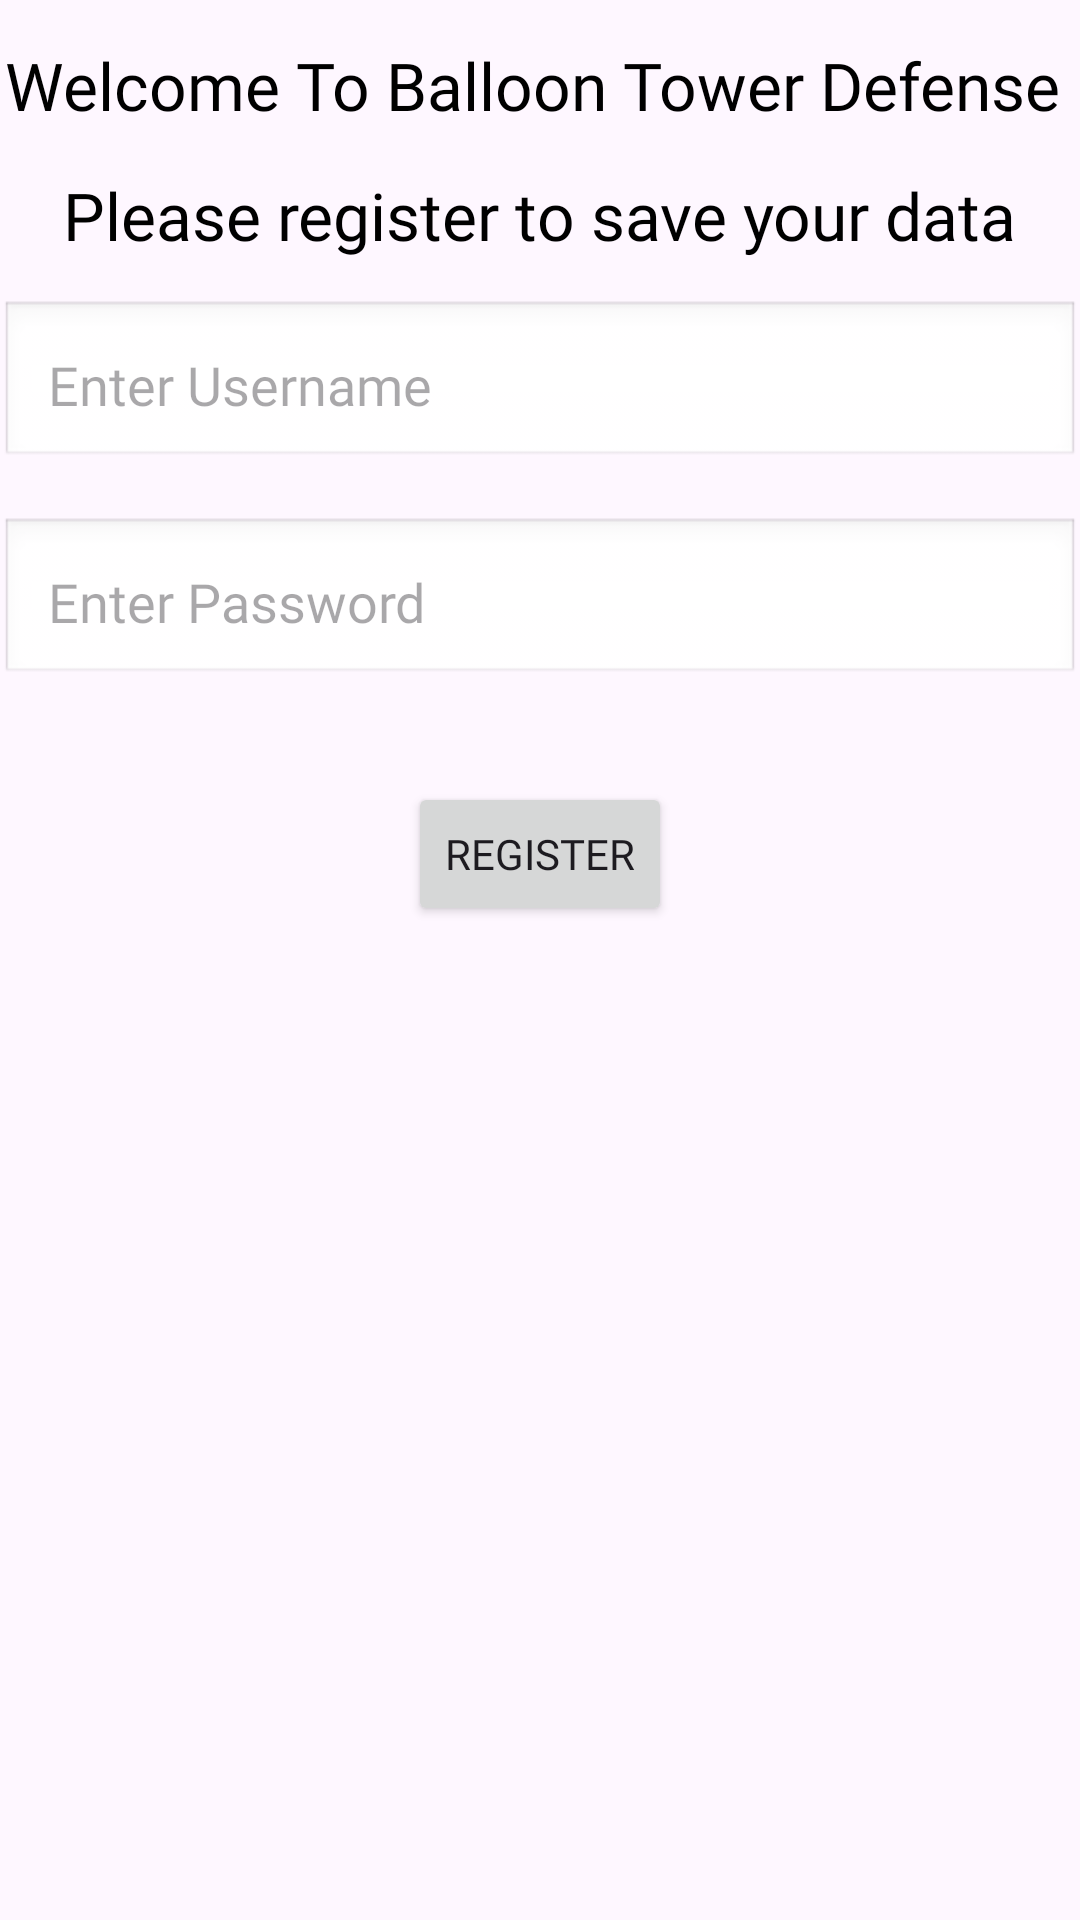

Here is an Android app screen rendered from its layout file. Give the layout XML and the strings, colors and styles it references.
<!-- AndroidManifest.xml: application theme Theme.BaloonsTD.Fullscreen -->
<!-- res/layout/register_activity.xml -->
<?xml version="1.0" encoding="utf-8"?>
<androidx.constraintlayout.widget.ConstraintLayout xmlns:android="http://schemas.android.com/apk/res/android"
    android:layout_width="match_parent"
    android:layout_height="match_parent"
    xmlns:app="http://schemas.android.com/apk/res-auto">

    <EditText
        android:id="@+id/editTextUsernameRegister"
        android:layout_width="0dp"
        android:layout_height="wrap_content"
        android:hint="Enter Username"
        android:inputType="textPersonName"
        android:layout_marginTop="100dp"
        android:fontFamily="@font/luckiestguy"
        android:padding="16dp"
        android:background="@android:drawable/edit_text"
        app:layout_constraintTop_toTopOf="parent"
        app:layout_constraintStart_toStartOf="parent"
        app:layout_constraintEnd_toEndOf="parent"
        app:layout_constraintHorizontal_bias="0.5" />

    <EditText
        android:id="@+id/editTextPasswordRegister"
        android:layout_width="0dp"
        android:layout_height="wrap_content"
        android:hint="Enter Password"
        android:inputType="textPassword"
        android:fontFamily="@font/luckiestguy"
        android:layout_marginTop="16dp"
        android:padding="16dp"
        android:background="@android:drawable/edit_text"
        app:layout_constraintTop_toBottomOf="@id/editTextUsernameRegister"
        app:layout_constraintStart_toStartOf="parent"
        app:layout_constraintEnd_toEndOf="parent"
        app:layout_constraintHorizontal_bias="0.5" />

    <Button
        android:id="@+id/buttonRegister"
        android:layout_width="wrap_content"
        android:layout_height="wrap_content"
        android:text="Register"
        android:fontFamily="@font/luckiestguy"
        android:layout_marginTop="32dp"
        app:layout_constraintTop_toBottomOf="@id/editTextPasswordRegister"
        app:layout_constraintStart_toStartOf="parent"
        app:layout_constraintEnd_toEndOf="parent"
        app:layout_constraintHorizontal_bias="0.5" />
    <TextView
        android:id="@+id/textView2"
        android:layout_width="wrap_content"
        android:layout_height="wrap_content"
        android:fontFamily="@font/luckiestguy"
        android:text="Welcome To Balloon Tower Defense "
        android:textSize="22dp"
        app:layout_constraintBottom_toTopOf="@+id/textView3"
        app:layout_constraintEnd_toEndOf="parent"
        app:layout_constraintStart_toStartOf="parent"
        android:textColor="@color/black"
        app:layout_constraintTop_toTopOf="parent"
        app:layout_constraintVertical_bias="0.29" />

    <TextView
        android:id="@+id/textView3"
        android:textColor="@color/black"
        android:layout_width="wrap_content"
        android:layout_height="wrap_content"
        android:text="Please register to save your data"
        android:fontFamily="@font/luckiestguy"
        android:textSize="22dp"
        app:layout_constraintBottom_toTopOf="@+id/editTextUsernameRegister"
        app:layout_constraintEnd_toEndOf="parent"
        app:layout_constraintStart_toStartOf="parent"
        app:layout_constraintTop_toBottomOf="@+id/textView2" />

</androidx.constraintlayout.widget.ConstraintLayout>
<!-- resources referenced by this layout -->
<resources>
  <color name="black">#FF000000</color>
  <style name="Theme.BaloonsTD.Fullscreen" parent="Theme.BaloonsTD">
          
          <item name="android:windowFullscreen">true</item>
          
          <item name="android:windowLayoutInDisplayCutoutMode" tools:targetApi="27">shortEdges</item>
          <item name="android:fitsSystemWindows">false</item>
      </style>
  <style name="Theme.BaloonsTD" parent="Base.Theme.BaloonsTD" />
  <style name="Base.Theme.BaloonsTD" parent="Theme.Material3.DayNight.NoActionBar">
          
      </style>
</resources>
